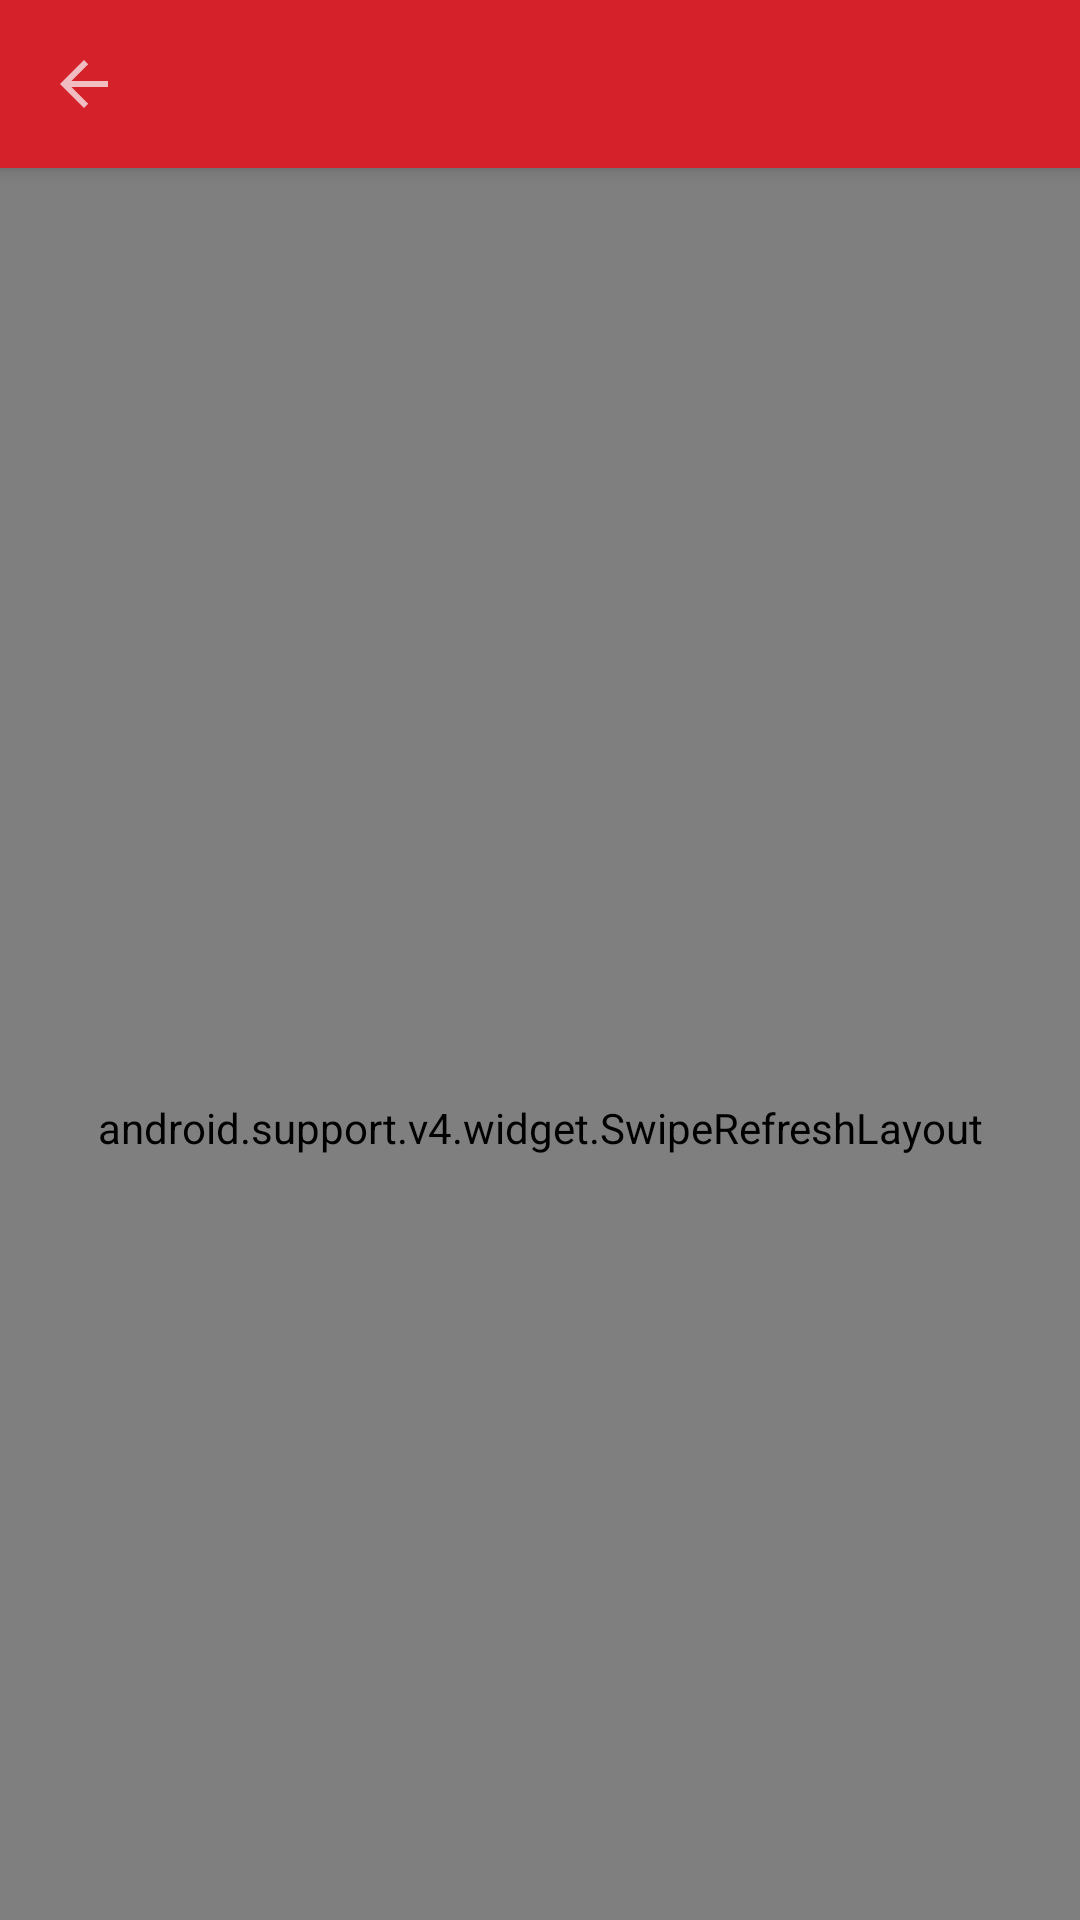

Android layout source for this screen:
<!-- AndroidManifest.xml: application theme AppBaseTheme -->
<!-- res/layout/activity_notice.xml -->
<?xml version="1.0" encoding="utf-8"?>
<android.support.design.widget.CoordinatorLayout xmlns:android="http://schemas.android.com/apk/res/android"
    xmlns:app="http://schemas.android.com/apk/res-auto"
    android:layout_width="match_parent"
    android:layout_height="match_parent"
    android:background="@android:color/white"
    android:orientation="vertical">

    <include layout="@layout/toolbar" />

    <android.support.v4.widget.SwipeRefreshLayout
        android:id="@+id/SwipeRefreshLayout"
        android:layout_width="match_parent"
        android:layout_height="match_parent"
        app:layout_behavior="@string/appbar_scrolling_view_behavior">

        <android.support.v7.widget.RecyclerView
            android:id="@+id/recyclerView"
            android:layout_width="match_parent"
            android:layout_height="match_parent"
            android:scrollbars="vertical" />
    </android.support.v4.widget.SwipeRefreshLayout>
</android.support.design.widget.CoordinatorLayout>
<!-- res/layout/toolbar.xml (included above) -->
<?xml version="1.0" encoding="utf-8"?>
<merge xmlns:android="http://schemas.android.com/apk/res/android"
    xmlns:app="http://schemas.android.com/apk/res-auto">

    <android.support.design.widget.AppBarLayout
        android:layout_width="match_parent"
        android:layout_height="wrap_content"
        android:fitsSystemWindows="true">

        <android.support.v7.widget.Toolbar
            android:id="@+id/toolbar"
            android:layout_width="match_parent"
            android:layout_height="wrap_content"
            android:background="@color/red"
            android:minHeight="?attr/actionBarSize"
            app:layout_scrollFlags="scroll|enterAlways"
            app:navigationIcon="?attr/homeAsUpIndicator"
            app:theme="@style/Theme.AppCompat.NoActionBar">

        </android.support.v7.widget.Toolbar>
    </android.support.design.widget.AppBarLayout>

</merge>
<!-- resources referenced by this layout -->
<resources>
  <color name="red">#FFD4212A</color>
  <style name="AppBaseTheme" parent="Theme.AppCompat.Light.NoActionBar">
          <item name="colorPrimary">@color/red</item>
          <item name="colorPrimaryDark">@color/red</item>
          <item name="colorAccent">@color/red</item>
          <item name="windowActionBar">false</item>
          <item name="android:windowNoTitle">true</item>
      </style>
</resources>
